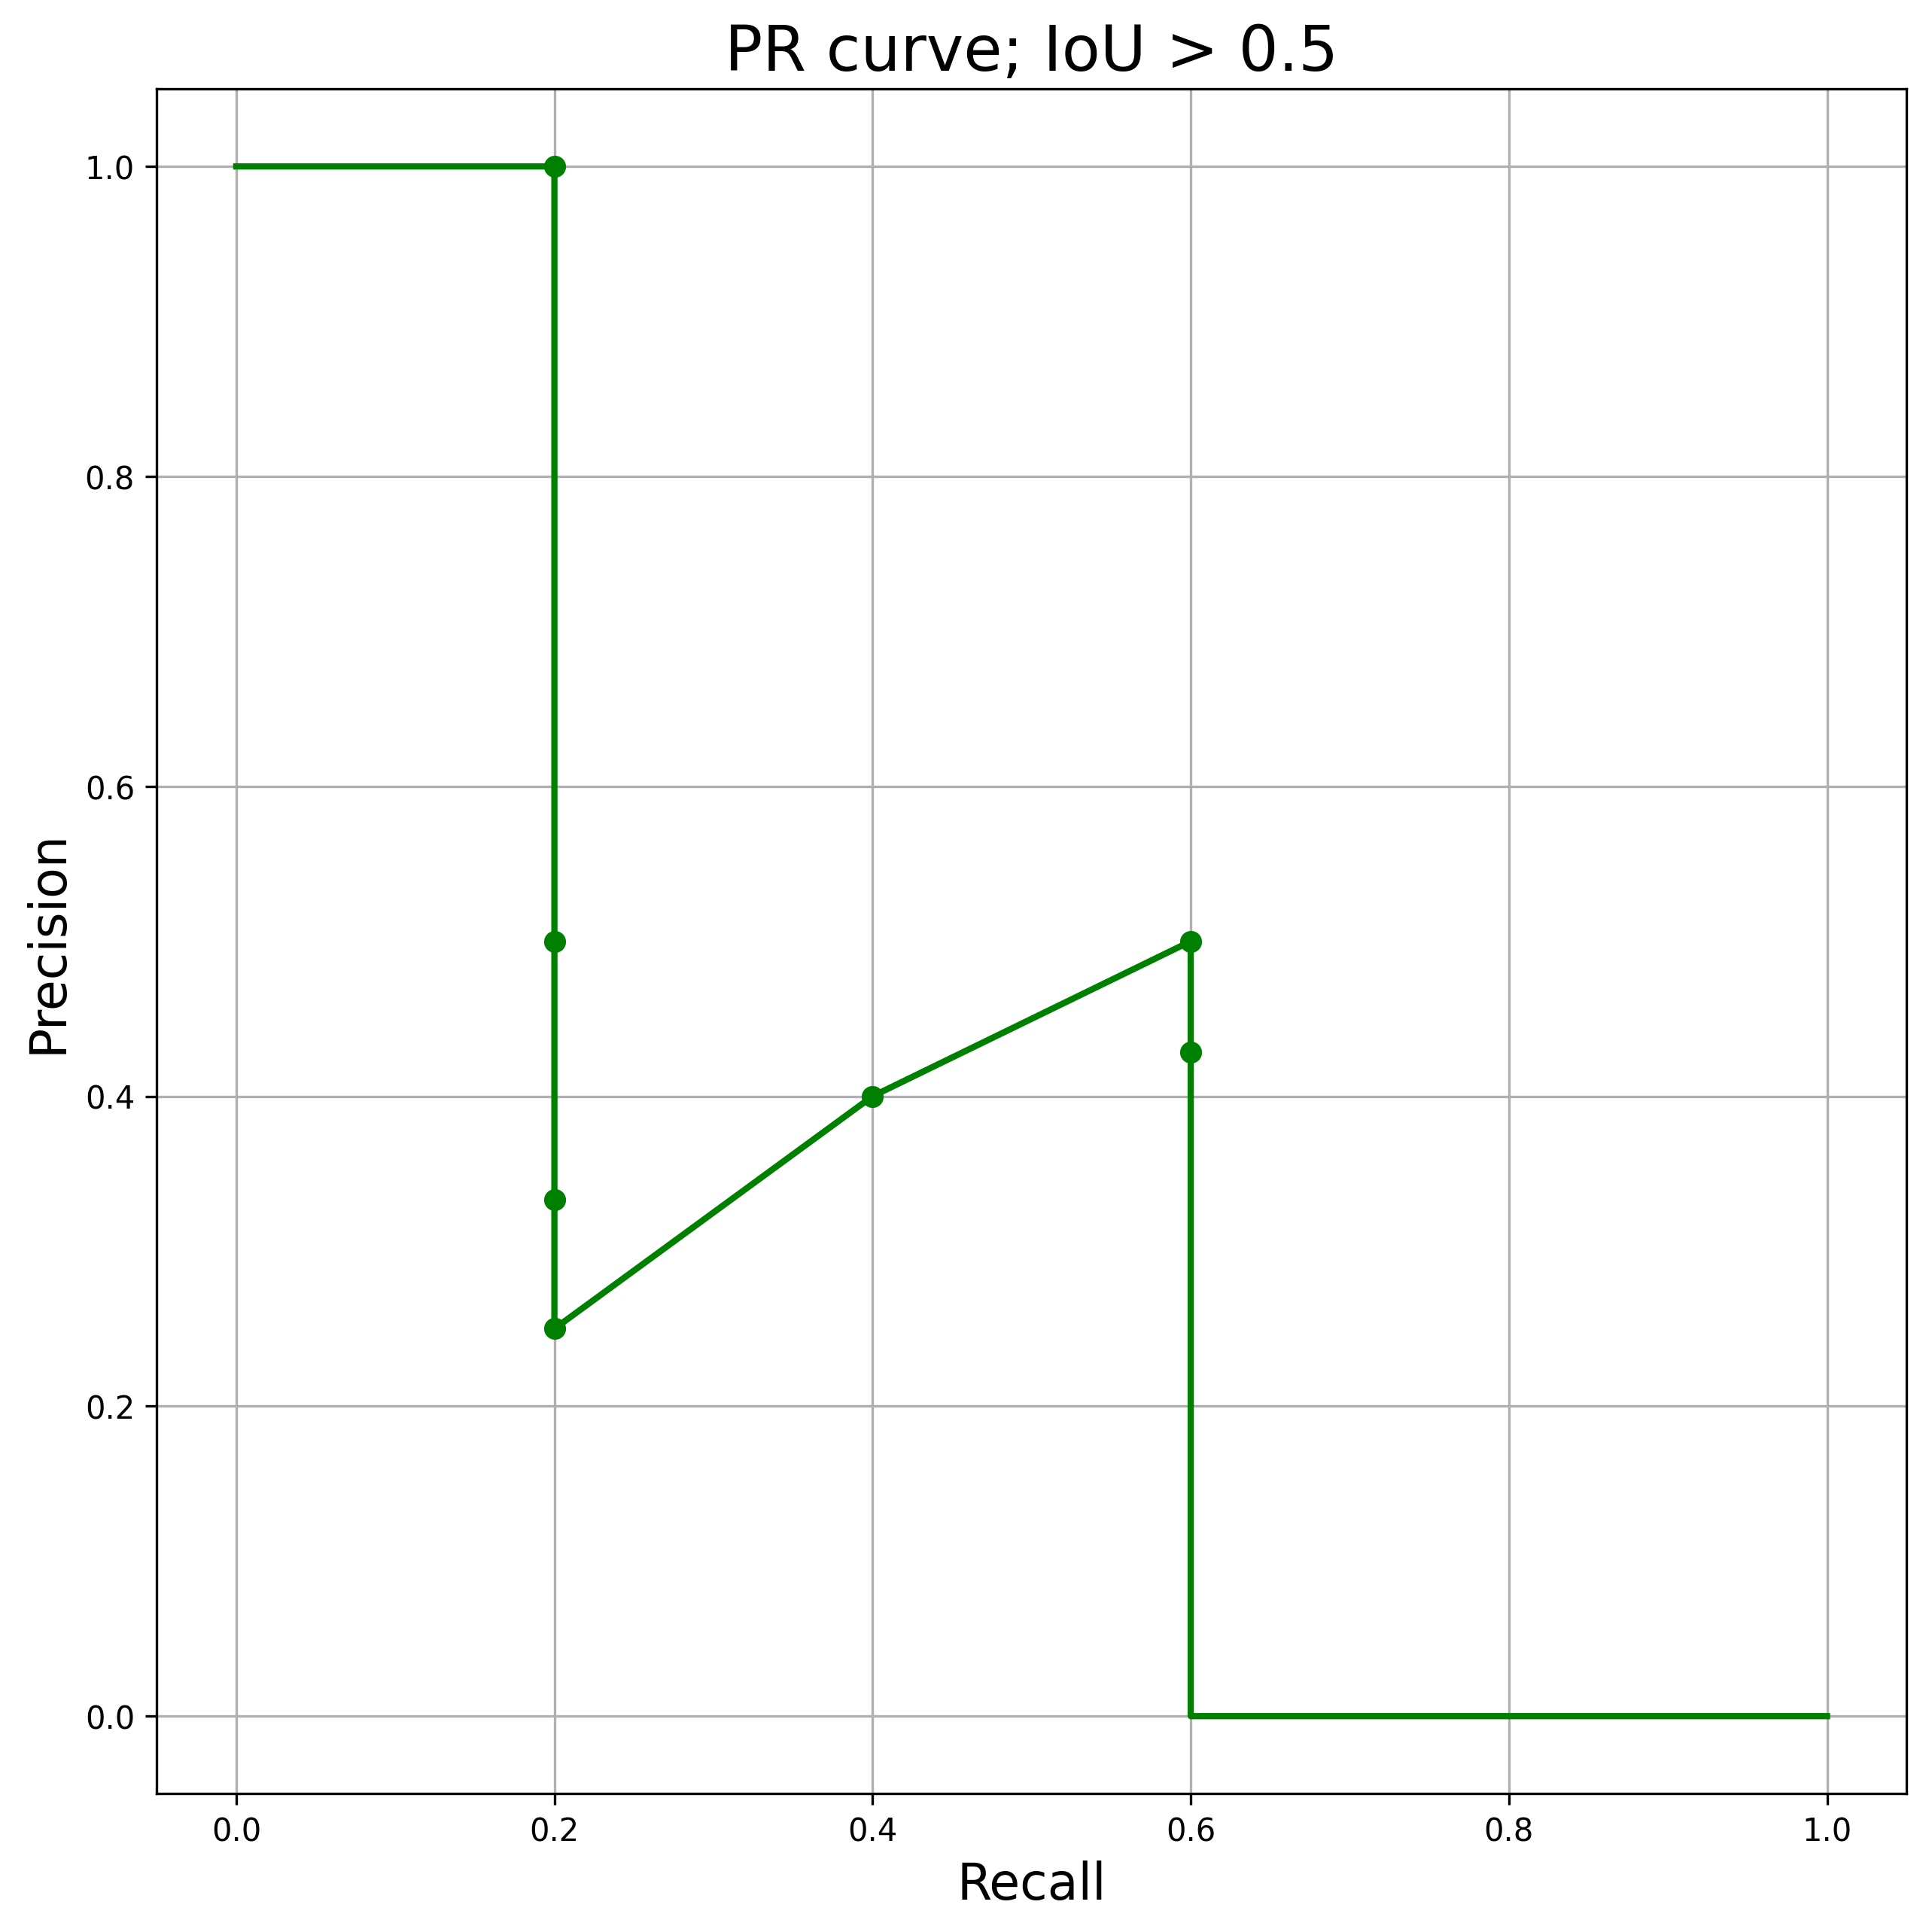

Source data for this figure (header and first rows):
r, p
0.2, 1.0
0.2, 0.5
0.2, 0.3333
0.2, 0.25
0.4, 0.4
0.6, 0.5
0.6, 0.4286
